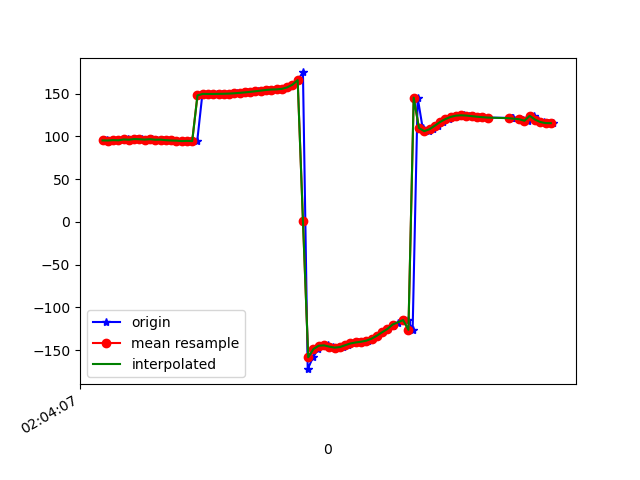

Values plotted in this chart, from the file beside it:
1617847447750, 543091302045584, 95.215126, 22.526667, -16.499788
1617847447758, 543091321276354, 95.36, 22.21, -17.06
1617847447776, 543091340507124, 95.19, 22.08, -17.01
1617847447795, 543091359737894, 95.65, 21.88, -17.7
1617847447814, 543091378968664, 95.4, 21.52, -17.78
1617847447835, 543091398199434, 96.4, 21.89, -18.83
1617847447852, 543091417430204, 96.11, 21.51, -19.09
1617847447871, 543091436660974, 96.86, 22.34, -19.39
1617847447890, 543091455891744, 96.63, 21.92, -19.6
1617847447908, 543091475122514, 96.25, 21.86, -19.5
1617847447927, 543091494353284, 96.69, 22.09, -20.43
1617847447948, 543091513584054, 96.06, 21.85, -20.36
1617847447970, 543091532814824, 96.21, 22.8, -20.25
1617847447986, 543091552045594, 95.56, 22.98, -20.22
1617847448004, 543091571276364, 95.2, 23.86, -19.78
1617847448023, 543091590507134, 95.03, 24.41, -20.39
1617847448045, 543091609737904, 94.48, 24.66, -19.98
1617847448061, 543091628968674, 94.77, 25.66, -19.7
1617847448080, 543091648199444, 94.68, 25.61, -20.32
1617847448099, 543091667430214, 94.34, 25.43, -20.11
1617847448118, 543091686660984, 147.9, 23.21, -19.11
1617847448139, 543091705891754, 149.7, 25.38, -19.82
1617847448156, 543091725122524, 149.6, 25.51, -19.79
1617847448175, 543091744353294, 149.6, 25.63, -19.8
1617847448194, 543091763584064, 149.7, 25.58, -19.79
1617847448214, 543091782814834, 149.8, 25.37, -19.74
1617847448232, 543091802045604, 150.1, 25.1, -19.75
1617847448251, 543091821276374, 150.4, 24.85, -19.84
1617847448270, 543091840634392, 150.9, 24.59, -19.97
1617847448288, 543091859865162, 151.5, 24.26, -20.11
1617847448308, 543091879095932, 152.1, 23.87, -20.25
1617847448328, 543091898326702, 152.8, 23.58, -20.42
1617847448346, 543091917557472, 153.5, 23.59, -20.64
1617847448368, 543091936788242, 154.3, 24.08, -20.98
1617847448384, 543091956019012, 154.8, 25.42, -21.4
1617847448404, 543091975249782, 155, 28.13, -22.16
1617847448426, 543091994480552, 155.6, 32.92, -24.18
1617847448444, 543092013711322, 157.3, 39.83, -28.34
1617847448461, 543092032942092, 160.4, 47.8, -35.08
1617847448480, 543092052172862, 165.8, 55.14, -45.21
1617847448500, 543092071403632, 174.8, 60.7, -59.89
1617847448518, 543092090634402, -172.3, 63.71, -79.26
1617847448538, 543092109865172, -158.3, 63.73, -99.88
1617847448558, 543092129095942, -148.7, 61.65, -116.3
1617847448575, 543092148326712, -144.8, 59.54, -126.9
1617847448596, 543092167557482, -144.4, 58.7, -133.7
1617847448613, 543092186788252, -145.9, 59.28, -137.8
1617847448632, 543092206019022, -147.1, 60.33, -141.2
1617847448651, 543092225249792, -146.4, 60.87, -145.5
1617847448669, 543092244480562, -144.3, 60.68, -150.2
1617847448689, 543092263711332, -142.2, 60.37, -153.8
1617847448709, 543092282942102, -141, 61, -155.4
1617847448726, 543092302172872, -140.2, 62.61, -155.8
1617847448748, 543092321403642, -139, 64.45, -155.8
1617847448763, 543092340634412, -136.7, 65.9, -156
1617847448782, 543092359865182, -133.2, 67.08, -156.7
1617847448802, 543092379095952, -129.1, 68.47, -157.6
1617847448824, 543092398326722, -125.3, 70.39, -157.9
1617847448840, 543092417557492, -121.8, 72.69, -157.6
1617847448859, 543092436788262, -118.3, 75.28, -157
1617847448883, 543092456019032, -114.9, 78.45, -156
... 30 more rows
